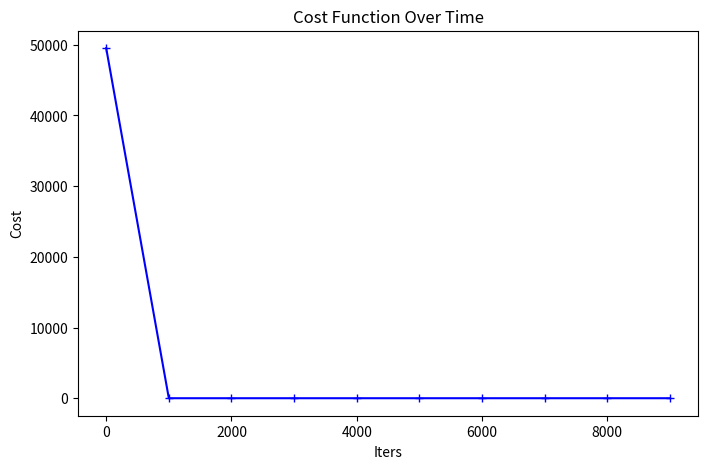

Write Python code to recreate this figure.
import numpy as np 
import matplotlib.pyplot as plt
x = np.array([[2104, 5, 1, 45], [1416, 3, 2, 40], [852, 2, 1, 35]])
y = np.array([460, 232, 178])
m, n= x.shape

# Scale features so gradient descent stays numerically stable.
mu = np.mean(x, axis=0)
sigma = np.std(x, axis=0)
x = (x - mu) / sigma

w = np.zeros(n)
b =  0
alpha = 0.01
iters = 10000
cost_history =[]

for i in range(iters):
    predictions = np.dot(x, w) + b
    error = predictions - y
    squared_error = error**2
    cost = 1/(2*m) * np.sum(squared_error)
    dj_dw = 1/m * np.dot(x.T, error)
    dj_db = 1/m * np.sum(error)
    w = w - alpha * dj_dw
    b = b - alpha * dj_db

    if i % 1000 == 0:
        cost_history.append(cost)
        print(f'Step{i}: Cost= {cost:.2f} | w = {w} | b = {b:.2f}')

print('\n...Final Model...')
print(f'Final equation: = {w} * x + {b:.2f}')

plt.figure(figsize=(8, 5))
plt.plot(range(0, iters, 1000), cost_history, marker='+', color='blue')
plt.xlabel('Iters')
plt.ylabel('Cost')
plt.title('Cost Function Over Time')
plt.show()
